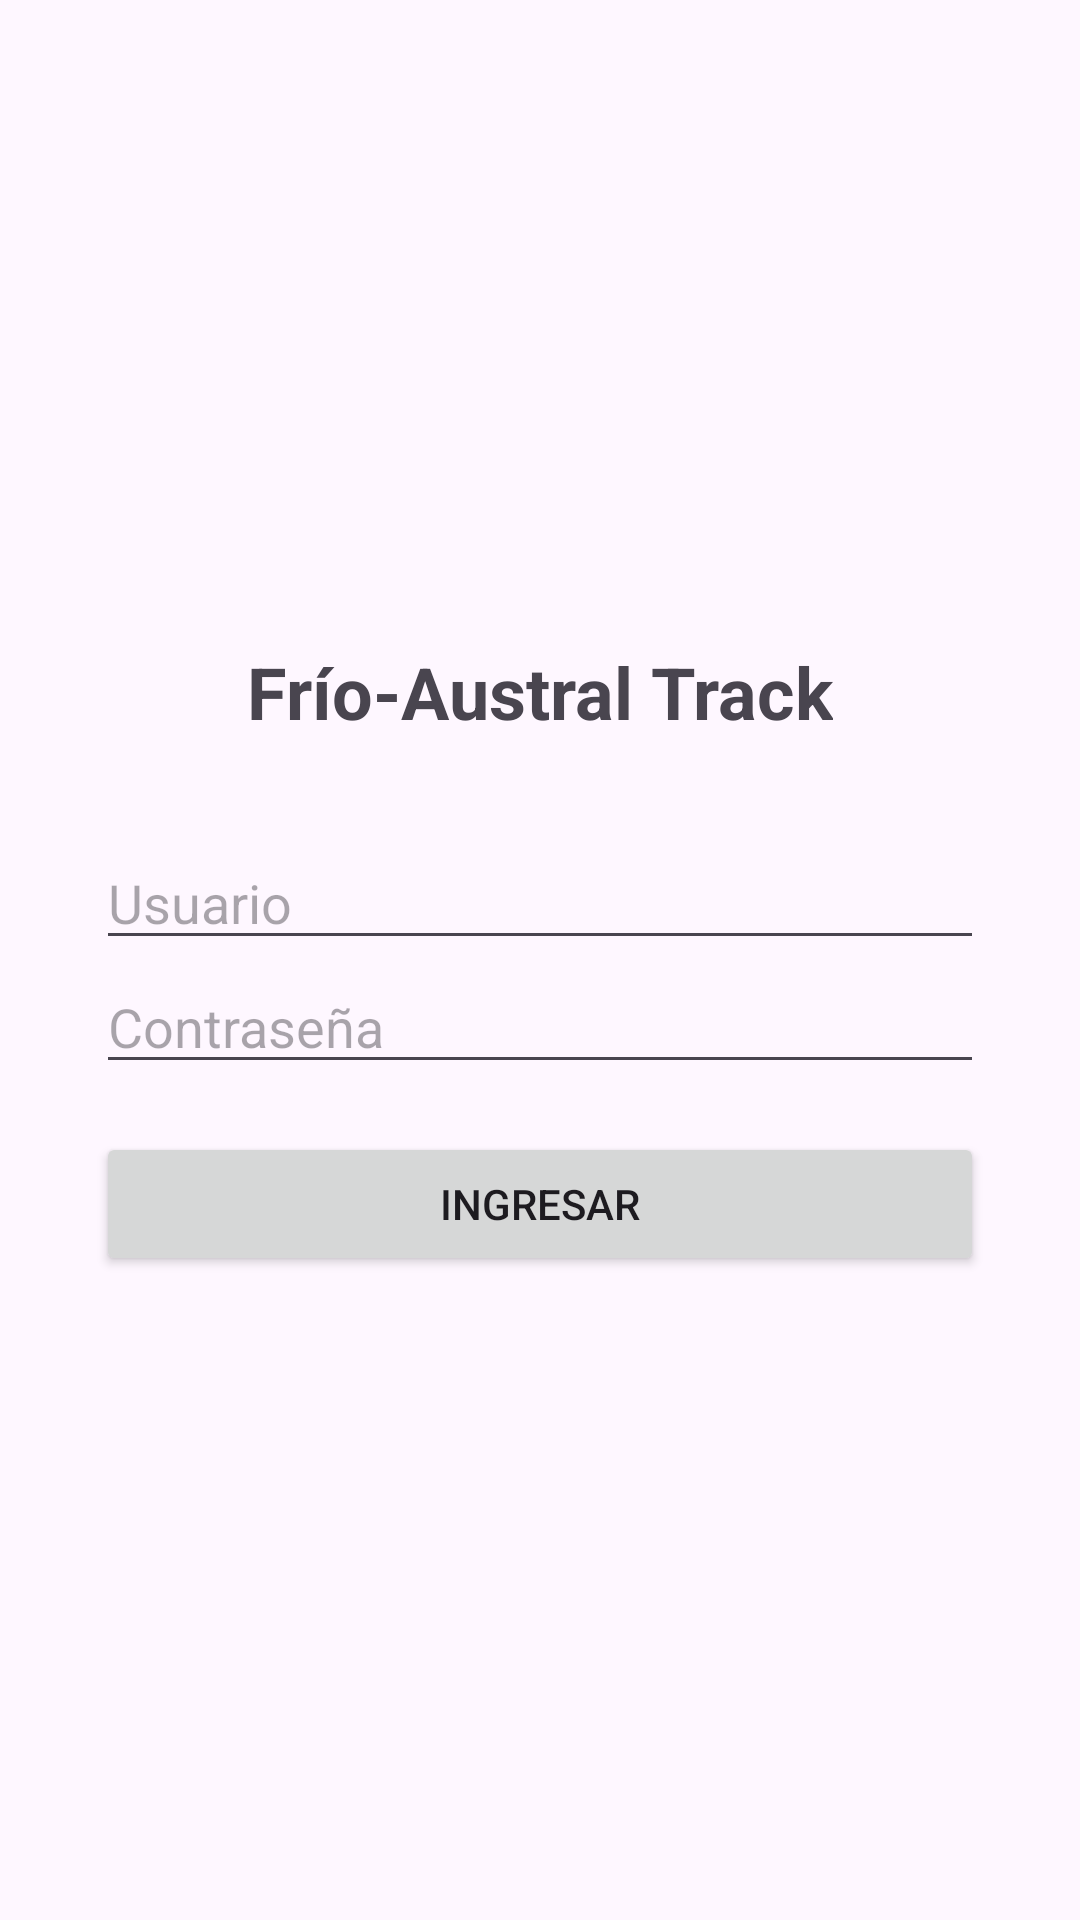

Android layout source for this screen:
<!-- AndroidManifest.xml: application theme Theme.FrioAustral -->
<!-- res/layout/activity_main.xml -->
<?xml version="1.0" encoding="utf-8"?>
<LinearLayout xmlns:android="http://schemas.android.com/apk/res/android"
    android:layout_width="match_parent"
    android:layout_height="match_parent"
    android:orientation="vertical"
    android:gravity="center"
    android:padding="32dp">

    <TextView
        android:layout_width="wrap_content"
        android:layout_height="wrap_content"
        android:text="Frío-Austral Track"
        android:textSize="24sp"
        android:textStyle="bold"
        android:layout_marginBottom="32dp"/>

    <EditText
        android:id="@+id/etUser"
        android:layout_width="match_parent"
        android:layout_height="wrap_content"
        android:hint="Usuario" />

    <EditText
        android:id="@+id/etPass"
        android:layout_width="match_parent"
        android:layout_height="wrap_content"
        android:hint="Contraseña"
        android:inputType="textPassword" />

    <Button
        android:id="@+id/btnLogin"
        android:layout_width="match_parent"
        android:layout_height="wrap_content"
        android:text="Ingresar"
        android:layout_marginTop="16dp"/>
</LinearLayout>
<!-- resources referenced by this layout -->
<resources>
  <style name="Theme.FrioAustral" parent="Base.Theme.FrioAustral" />
  <style name="Base.Theme.FrioAustral" parent="Theme.Material3.DayNight.NoActionBar">
          
          
      </style>
</resources>
